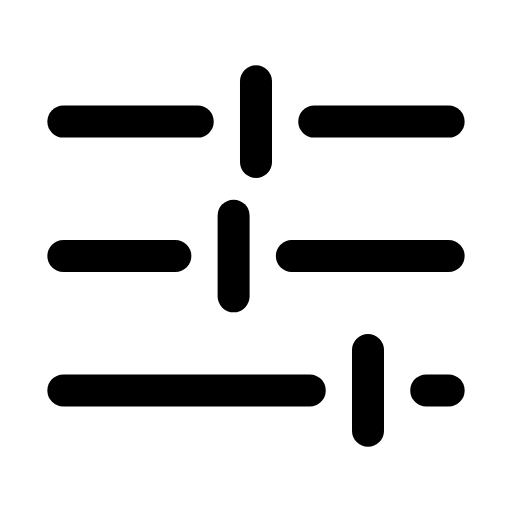
t = 0.00 s
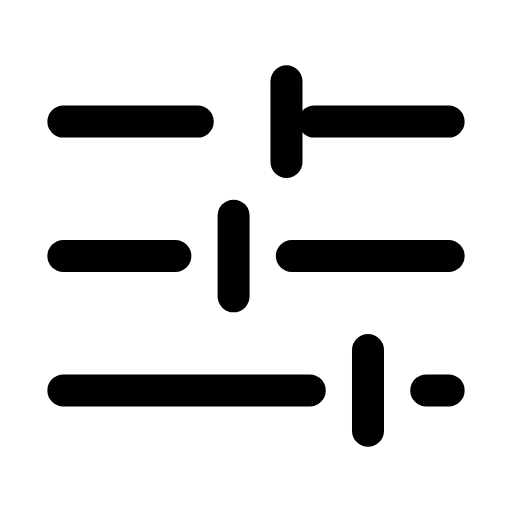
t = 0.32 s
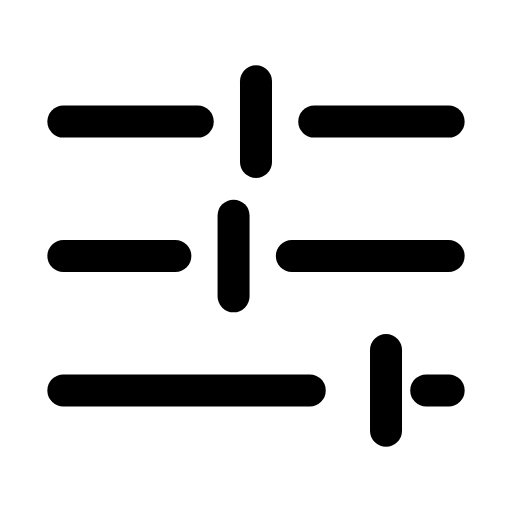
t = 0.59 s
t = 0.88 s: frame unchanged from t = 0.00 s, image omitted
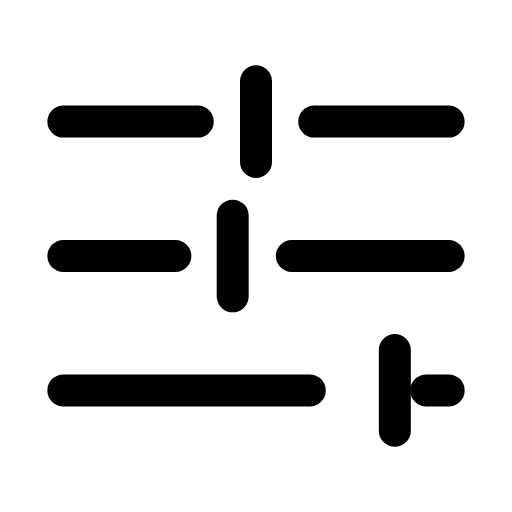
t = 1.21 s
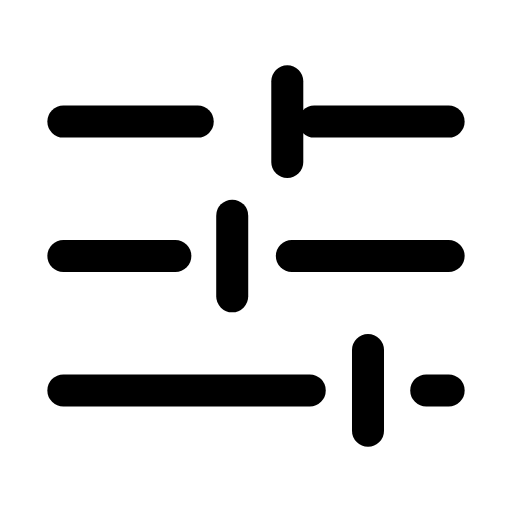
t = 1.34 s

The animated SVG that drew these frames (rendered in a browser with its animation timeline set to each time). Animation: 3 SMIL elements (animateTransform=3); one cycle of 1.80 s, repeats indefinitely.

<svg xmlns="http://www.w3.org/2000/svg" width="24" height="24" viewBox="0 0 24 24" fill="none"><g transform="translate(-0.6 -0.6) scale(1.05)"><line stroke="currentColor" stroke-width="1.429" stroke-linecap="round" stroke-linejoin="round" fill="none" x1="3.4" y1="6" x2="9.4" y2="6"></line><line stroke="currentColor" stroke-width="1.429" stroke-linecap="round" stroke-linejoin="round" fill="none" x1="14.6" y1="6" x2="20.6" y2="6"></line><line stroke="currentColor" stroke-width="1.429" stroke-linecap="round" stroke-linejoin="round" fill="none" x1="3.4" y1="12" x2="8.4" y2="12"></line><line stroke="currentColor" stroke-width="1.429" stroke-linecap="round" stroke-linejoin="round" fill="none" x1="13.6" y1="12" x2="20.6" y2="12"></line><line stroke="currentColor" stroke-width="1.429" stroke-linecap="round" stroke-linejoin="round" fill="none" x1="3.4" y1="18" x2="14.4" y2="18"></line><line stroke="currentColor" stroke-width="1.429" stroke-linecap="round" stroke-linejoin="round" fill="none" x1="19.6" y1="18" x2="20.6" y2="18"></line><g><animateTransform attributeName="transform" type="translate" values="0 0;0 0;1.4 0;0 0;0 0;0 0;0 0;1.4 0;0 0;0 0;0 0" keyTimes="0;0.135;0.216;0.288;0.45;0.6;0.708;0.756;0.81;0.9;1" dur="1.8s" repeatCount="indefinite" calcMode="spline" keySplines="0.16 1 0.3 1;0.16 1 0.3 1;0.16 1 0.3 1;0.16 1 0.3 1;0.16 1 0.3 1;0.16 1 0.3 1;0.16 1 0.3 1;0.16 1 0.3 1;0.16 1 0.3 1;0.16 1 0.3 1"/><line stroke="currentColor" stroke-width="1.429" stroke-linecap="round" stroke-linejoin="round" fill="none" x1="12" y1="4.2" x2="12" y2="7.8"></line></g><g><animateTransform attributeName="transform" type="translate" values="0 0;0 0;-1.4 0;0 0;0 0;0 0;0 0;-1.4 0;0 0;0 0;0 0" keyTimes="0;0.189;0.27;0.342;0.45;0.6;0.672;0.72;0.774;0.9;1" dur="1.8s" repeatCount="indefinite" calcMode="spline" keySplines="0.16 1 0.3 1;0.16 1 0.3 1;0.16 1 0.3 1;0.16 1 0.3 1;0.16 1 0.3 1;0.16 1 0.3 1;0.16 1 0.3 1;0.16 1 0.3 1;0.16 1 0.3 1;0.16 1 0.3 1"/><line stroke="currentColor" stroke-width="1.429" stroke-linecap="round" stroke-linejoin="round" fill="none" x1="11" y1="10.2" x2="11" y2="13.8"></line></g><g><animateTransform attributeName="transform" type="translate" values="0 0;0 0;1.2 0;0 0;0 0;0 0;0 0;1.2 0;0 0;0 0;0 0" keyTimes="0;0.243;0.324;0.396;0.45;0.6;0.636;0.684;0.738;0.9;1" dur="1.8s" repeatCount="indefinite" calcMode="spline" keySplines="0.16 1 0.3 1;0.16 1 0.3 1;0.16 1 0.3 1;0.16 1 0.3 1;0.16 1 0.3 1;0.16 1 0.3 1;0.16 1 0.3 1;0.16 1 0.3 1;0.16 1 0.3 1;0.16 1 0.3 1"/><line stroke="currentColor" stroke-width="1.429" stroke-linecap="round" stroke-linejoin="round" fill="none" x1="17" y1="16.2" x2="17" y2="19.8"></line></g></g></svg>
